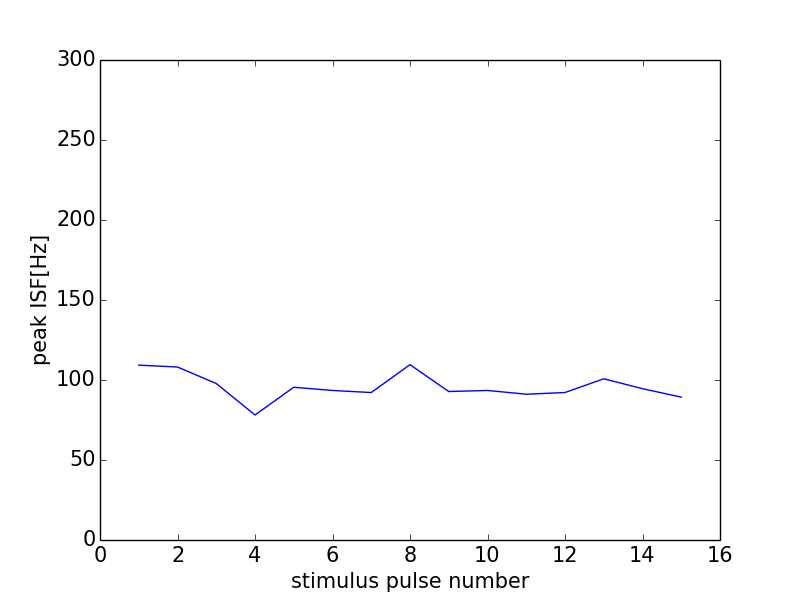

Data behind this chart, as committed beside it:
0, 0.0
0, 0
1, 109.3
2, 108.1
3, 97.8
4, 78.12
5, 95.47
6, 93.46
7, 92.17
8, 109.6
9, 92.81
10, 93.46
11, 91.12
12, 92.17
13, 100.8
14, 94.56
15, 89.29
16, 0
